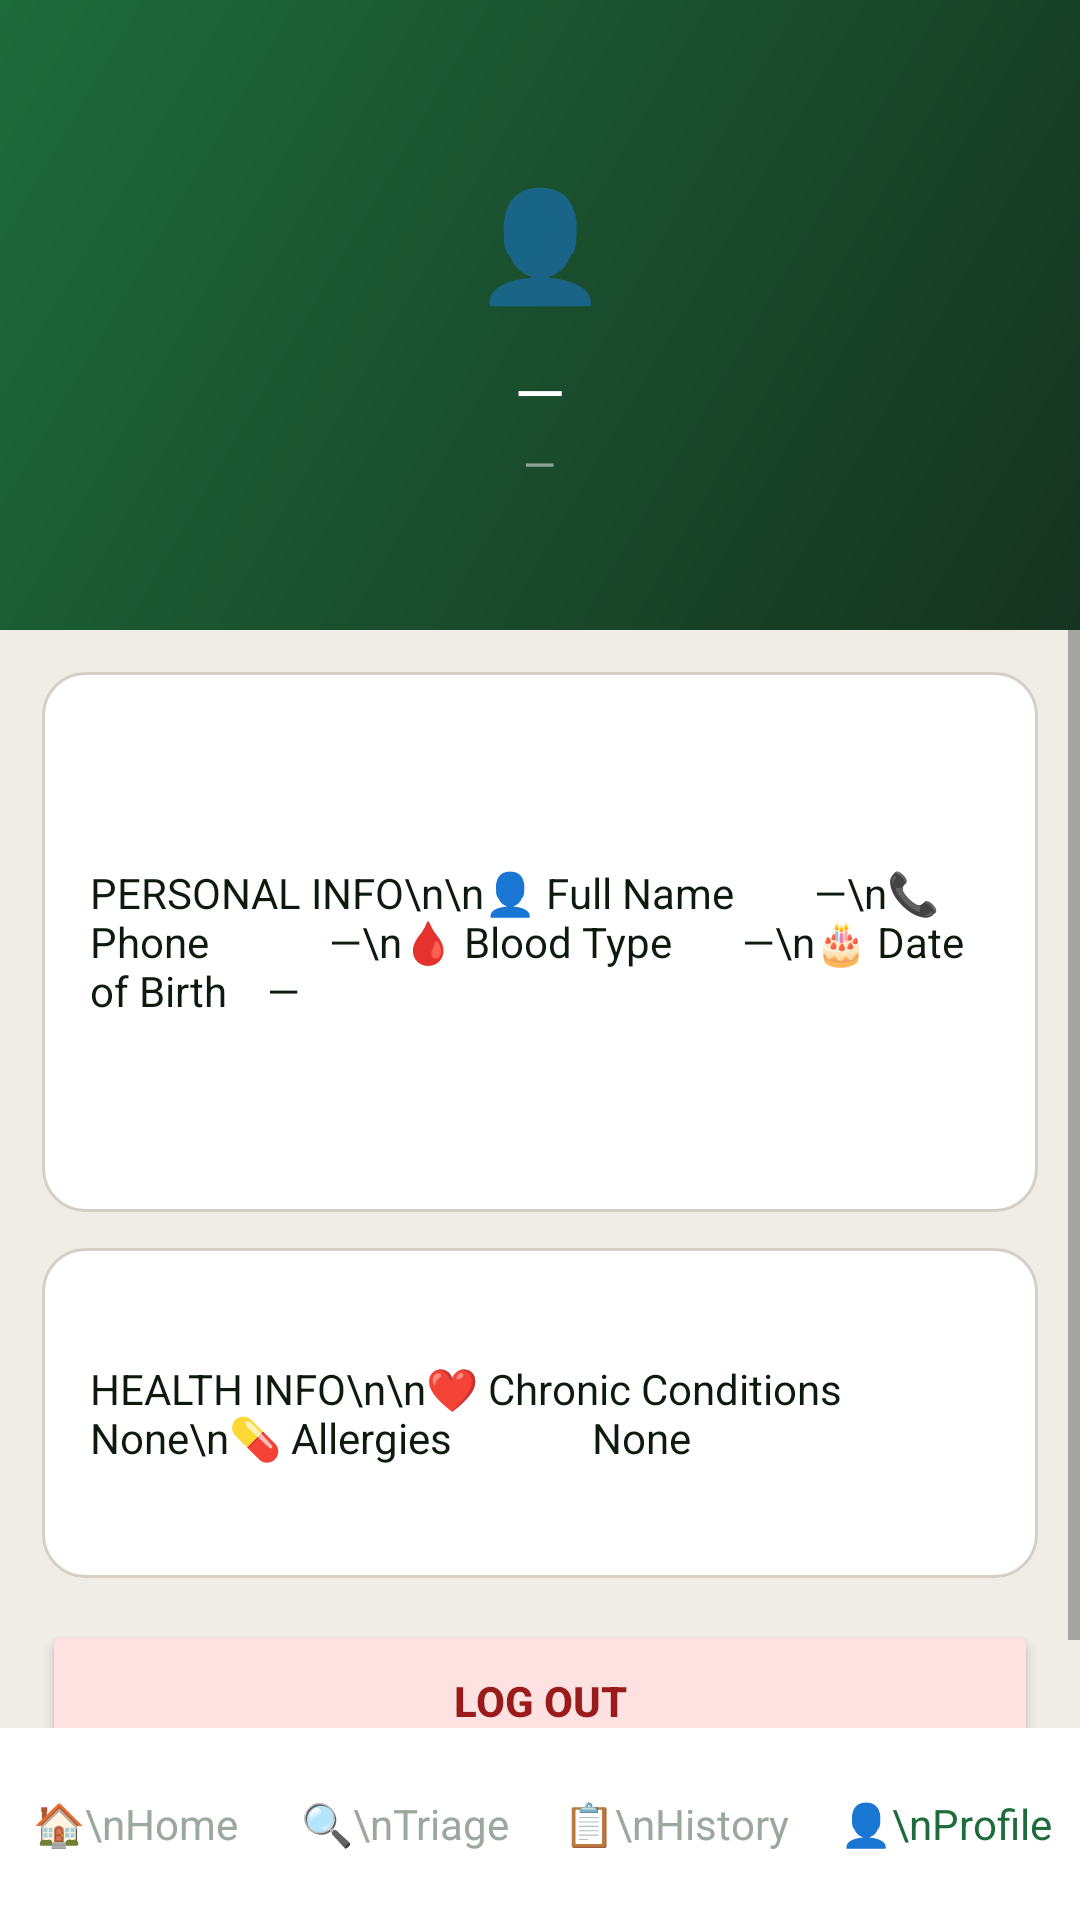

Reconstruct the res/layout file that produces this screen, plus the resources it refers to.
<!-- AndroidManifest.xml: application theme Theme.MediTriage -->
<!-- res/layout/fragment_profile.xml -->
<?xml version="1.0" encoding="utf-8"?>
<LinearLayout xmlns:android="http://schemas.android.com/apk/res/android"
    android:layout_width="match_parent"
    android:layout_height="match_parent"
    android:background="@color/stone"
    android:orientation="vertical">

    <LinearLayout
        android:layout_width="match_parent"
        android:layout_height="210dp"
        android:background="@drawable/bg_green_gradient"
        android:gravity="center"
        android:orientation="vertical">

        <TextView
            android:layout_width="70dp"
            android:layout_height="70dp"
            android:gravity="center"
            android:text="👤"
            android:textSize="36sp" />

        <TextView
            android:id="@+id/profileNameText"
            android:layout_width="wrap_content"
            android:layout_height="wrap_content"
            android:text="—"
            android:textColor="@color/white"
            android:textSize="22sp" />

        <TextView
            android:id="@+id/profileEmailText"
            android:layout_width="wrap_content"
            android:layout_height="wrap_content"
            android:text="—"
            android:textColor="#80FFFFFF" />
    </LinearLayout>

    <ScrollView
        android:layout_width="match_parent"
        android:layout_height="0dp"
        android:layout_weight="1">

        <LinearLayout
            android:layout_width="match_parent"
            android:layout_height="wrap_content"
            android:orientation="vertical"
            android:padding="14dp">

            <TextView
                android:id="@+id/profileInfoCard"
                android:layout_width="match_parent"
                android:layout_height="wrap_content"
                android:minHeight="180dp"
                android:background="@drawable/bg_card_white"
                android:gravity="center_vertical"
                android:padding="16dp"
                android:text="PERSONAL INFO\n\n👤 Full Name        —\n📞 Phone            —\n🩸 Blood Type       —\n🎂 Date of Birth    —"
                android:textColor="@color/ink" />

            <TextView
                android:layout_width="match_parent"
                android:layout_height="110dp"
                android:layout_marginTop="12dp"
                android:background="@drawable/bg_card_white"
                android:gravity="center_vertical"
                android:padding="16dp"
                android:text="HEALTH INFO\n\n❤️ Chronic Conditions     None\n💊 Allergies              None"
                android:textColor="@color/ink" />

            <Button
                android:id="@+id/logoutBtn"
                android:layout_width="match_parent"
                android:layout_height="54dp"
                android:layout_marginTop="14dp"
                android:backgroundTint="#FEE2E2"
                android:text="Log Out"
                android:textColor="#991B1B"
                android:textStyle="bold" />

        </LinearLayout>
    </ScrollView>

    <LinearLayout
        android:layout_width="match_parent"
        android:layout_height="64dp"
        android:background="@color/white"
        android:gravity="center"
        android:orientation="horizontal">

        <TextView
            android:id="@+id/homeTab"
            android:layout_width="0dp"
            android:layout_height="match_parent"
            android:layout_weight="1"
            android:gravity="center"
            android:text="🏠\nHome"
            android:textColor="@color/fog" />

        <TextView
            android:layout_width="0dp"
            android:layout_height="match_parent"
            android:layout_weight="1"
            android:gravity="center"
            android:text="🔍\nTriage"
            android:textColor="@color/fog" />

        <TextView
            android:id="@+id/historyTab"
            android:layout_width="0dp"
            android:layout_height="match_parent"
            android:layout_weight="1"
            android:gravity="center"
            android:text="📋\nHistory"
            android:textColor="@color/fog" />

        <TextView
            android:layout_width="0dp"
            android:layout_height="match_parent"
            android:layout_weight="1"
            android:gravity="center"
            android:text="👤\nProfile"
            android:textColor="@color/green" />

    </LinearLayout>

</LinearLayout>
<!-- resources referenced by this layout -->
<resources>
  <color name="fog">#9BA89E</color>
  <color name="green">#1E6B3C</color>
  <color name="ink">#0C1B0E</color>
  <color name="stone">#F0EDE7</color>
  <color name="white">#FFFFFF</color>
  <!-- drawable bg_card_white (drawable) -->
  <shape xmlns:android="http://schemas.android.com/apk/res/android">
      <solid android:color="@color/white" />
      <stroke
          android:width="1dp"
          android:color="@color/border" />
      <corners android:radius="14dp" />
  </shape>
  <!-- drawable bg_green_gradient (drawable) -->
  <shape xmlns:android="http://schemas.android.com/apk/res/android">
      <gradient
          android:startColor="@color/forest"
          android:endColor="@color/green"
          android:angle="135" />
      <corners android:radius="0dp" />
  </shape>
  <style name="Theme.MediTriage" parent="Base.Theme.MediTriage" />
  <color name="border">#D5CFC6</color>
  <color name="forest">#163320</color>
  <style name="Base.Theme.MediTriage" parent="Theme.MaterialComponents.DayNight.NoActionBar">
          <item name="android:windowLightStatusBar">false</item>
          <item name="android:navigationBarColor">@color/white</item>
          <item name="colorPrimary">@color/green</item>
          <item name="colorPrimaryVariant">@color/forest</item>
          <item name="colorAccent">@color/lite_green</item>
      </style>
  <color name="lite_green">#52C47A</color>
</resources>
